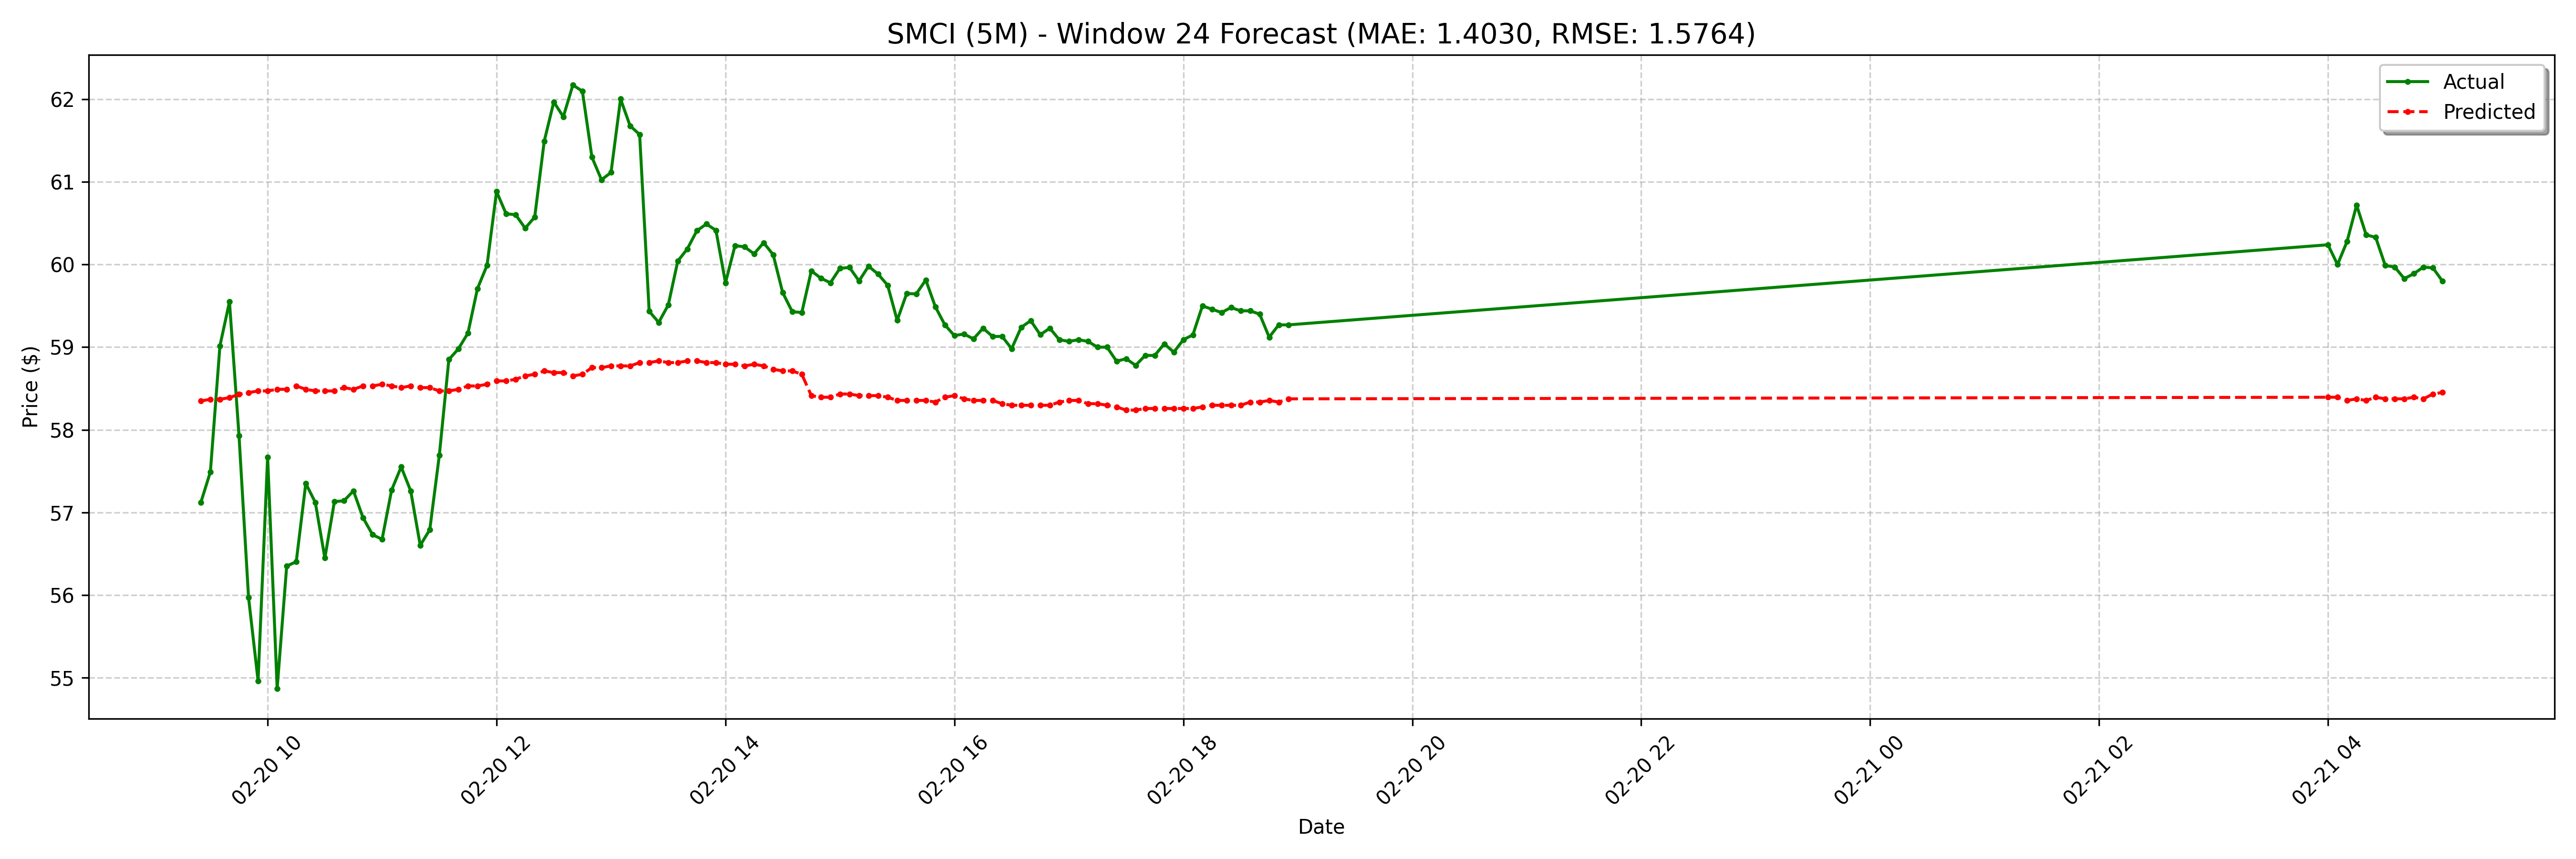

The data file committed next to this chart (first rows):
date, actual, forecast
2025-02-20 09:25:00-05:00, 57.12, 58.35
2025-02-20 09:30:00-05:00, 57.49, 58.37
2025-02-20 09:35:00-05:00, 59.02, 58.37
2025-02-20 09:40:00-05:00, 59.55, 58.39
2025-02-20 09:45:00-05:00, 57.93, 58.43
2025-02-20 09:50:00-05:00, 55.97, 58.45
2025-02-20 09:55:00-05:00, 54.96, 58.47
2025-02-20 10:00:00-05:00, 57.67, 58.47
2025-02-20 10:05:00-05:00, 54.87, 58.49
2025-02-20 10:10:00-05:00, 56.35, 58.49
2025-02-20 10:15:00-05:00, 56.4, 58.53
2025-02-20 10:20:00-05:00, 57.35, 58.49
2025-02-20 10:25:00-05:00, 57.12, 58.47
2025-02-20 10:30:00-05:00, 56.45, 58.47
2025-02-20 10:35:00-05:00, 57.13, 58.47
2025-02-20 10:40:00-05:00, 57.14, 58.51
2025-02-20 10:45:00-05:00, 57.26, 58.49
2025-02-20 10:50:00-05:00, 56.94, 58.53
2025-02-20 10:55:00-05:00, 56.73, 58.53
2025-02-20 11:00:00-05:00, 56.67, 58.55
2025-02-20 11:05:00-05:00, 57.27, 58.53
2025-02-20 11:10:00-05:00, 57.55, 58.51
2025-02-20 11:15:00-05:00, 57.26, 58.53
2025-02-20 11:20:00-05:00, 56.6, 58.51
2025-02-20 11:25:00-05:00, 56.79, 58.51
2025-02-20 11:30:00-05:00, 57.69, 58.47
2025-02-20 11:35:00-05:00, 58.85, 58.47
2025-02-20 11:40:00-05:00, 58.98, 58.49
2025-02-20 11:45:00-05:00, 59.17, 58.53
2025-02-20 11:50:00-05:00, 59.71, 58.53
2025-02-20 11:55:00-05:00, 59.99, 58.55
2025-02-20 12:00:00-05:00, 60.88, 58.59
2025-02-20 12:05:00-05:00, 60.62, 58.59
2025-02-20 12:10:00-05:00, 60.6, 58.61
2025-02-20 12:15:00-05:00, 60.44, 58.65
2025-02-20 12:20:00-05:00, 60.58, 58.67
2025-02-20 12:25:00-05:00, 61.49, 58.71
2025-02-20 12:30:00-05:00, 61.97, 58.69
2025-02-20 12:35:00-05:00, 61.79, 58.69
2025-02-20 12:40:00-05:00, 62.17, 58.65
2025-02-20 12:45:00-05:00, 62.1, 58.67
2025-02-20 12:50:00-05:00, 61.3, 58.75
2025-02-20 12:55:00-05:00, 61.03, 58.75
2025-02-20 13:00:00-05:00, 61.12, 58.77
2025-02-20 13:05:00-05:00, 62.01, 58.77
2025-02-20 13:10:00-05:00, 61.68, 58.77
2025-02-20 13:15:00-05:00, 61.58, 58.81
2025-02-20 13:20:00-05:00, 59.44, 58.81
2025-02-20 13:25:00-05:00, 59.3, 58.83
2025-02-20 13:30:00-05:00, 59.51, 58.81
2025-02-20 13:35:00-05:00, 60.04, 58.81
2025-02-20 13:40:00-05:00, 60.19, 58.83
2025-02-20 13:45:00-05:00, 60.41, 58.83
2025-02-20 13:50:00-05:00, 60.49, 58.81
2025-02-20 13:55:00-05:00, 60.41, 58.81
2025-02-20 14:00:00-05:00, 59.78, 58.79
2025-02-20 14:05:00-05:00, 60.23, 58.79
2025-02-20 14:10:00-05:00, 60.21, 58.77
2025-02-20 14:15:00-05:00, 60.13, 58.79
2025-02-20 14:20:00-05:00, 60.27, 58.77
... 68 more rows
